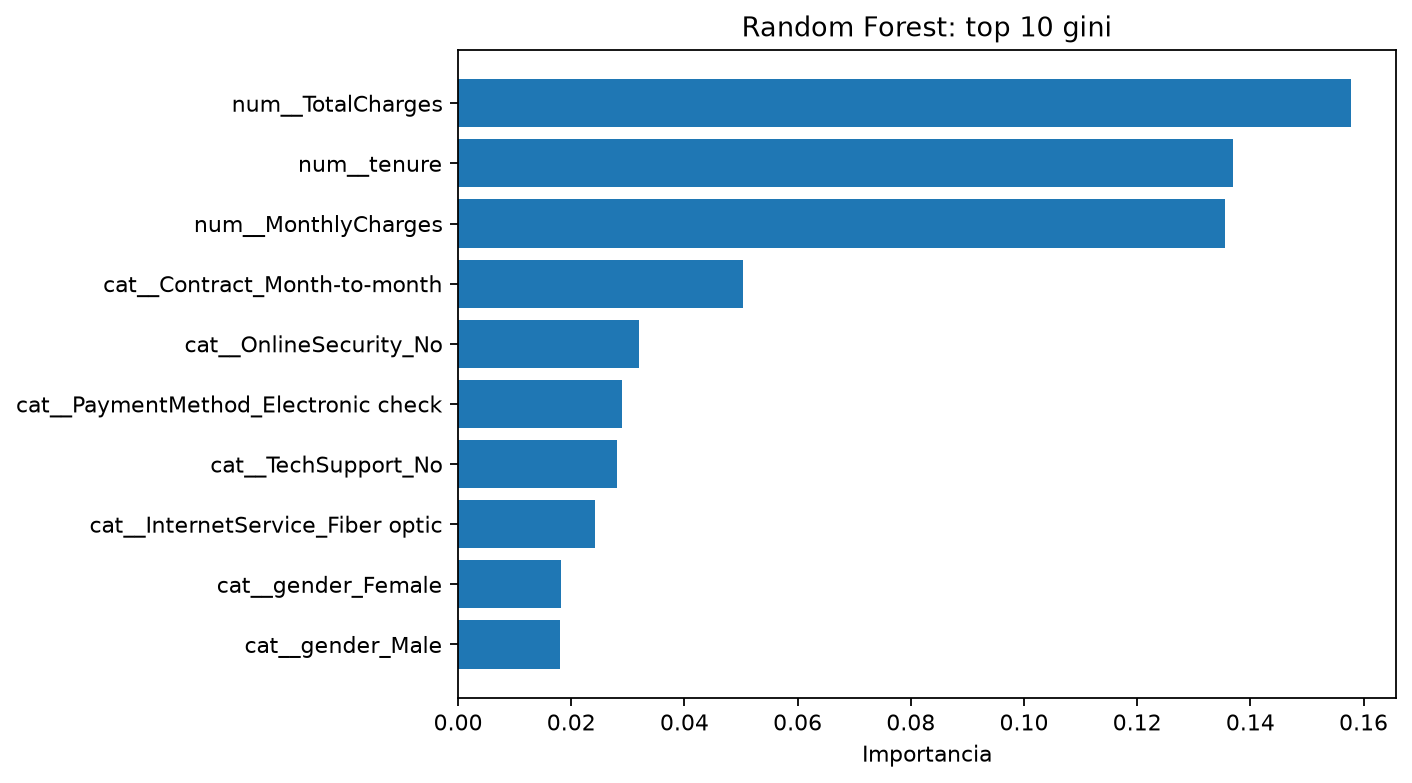

The table this chart was drawn from, first rows:
variable, importancia_gini
num__TotalCharges, 0.1578
num__tenure, 0.137
num__MonthlyCharges, 0.1355
cat__Contract_Month-to-month, 0.05026
cat__OnlineSecurity_No, 0.03194
cat__PaymentMethod_Electronic check, 0.02903
cat__TechSupport_No, 0.02801
cat__InternetService_Fiber optic, 0.02413
cat__gender_Female, 0.01822
cat__gender_Male, 0.01795
